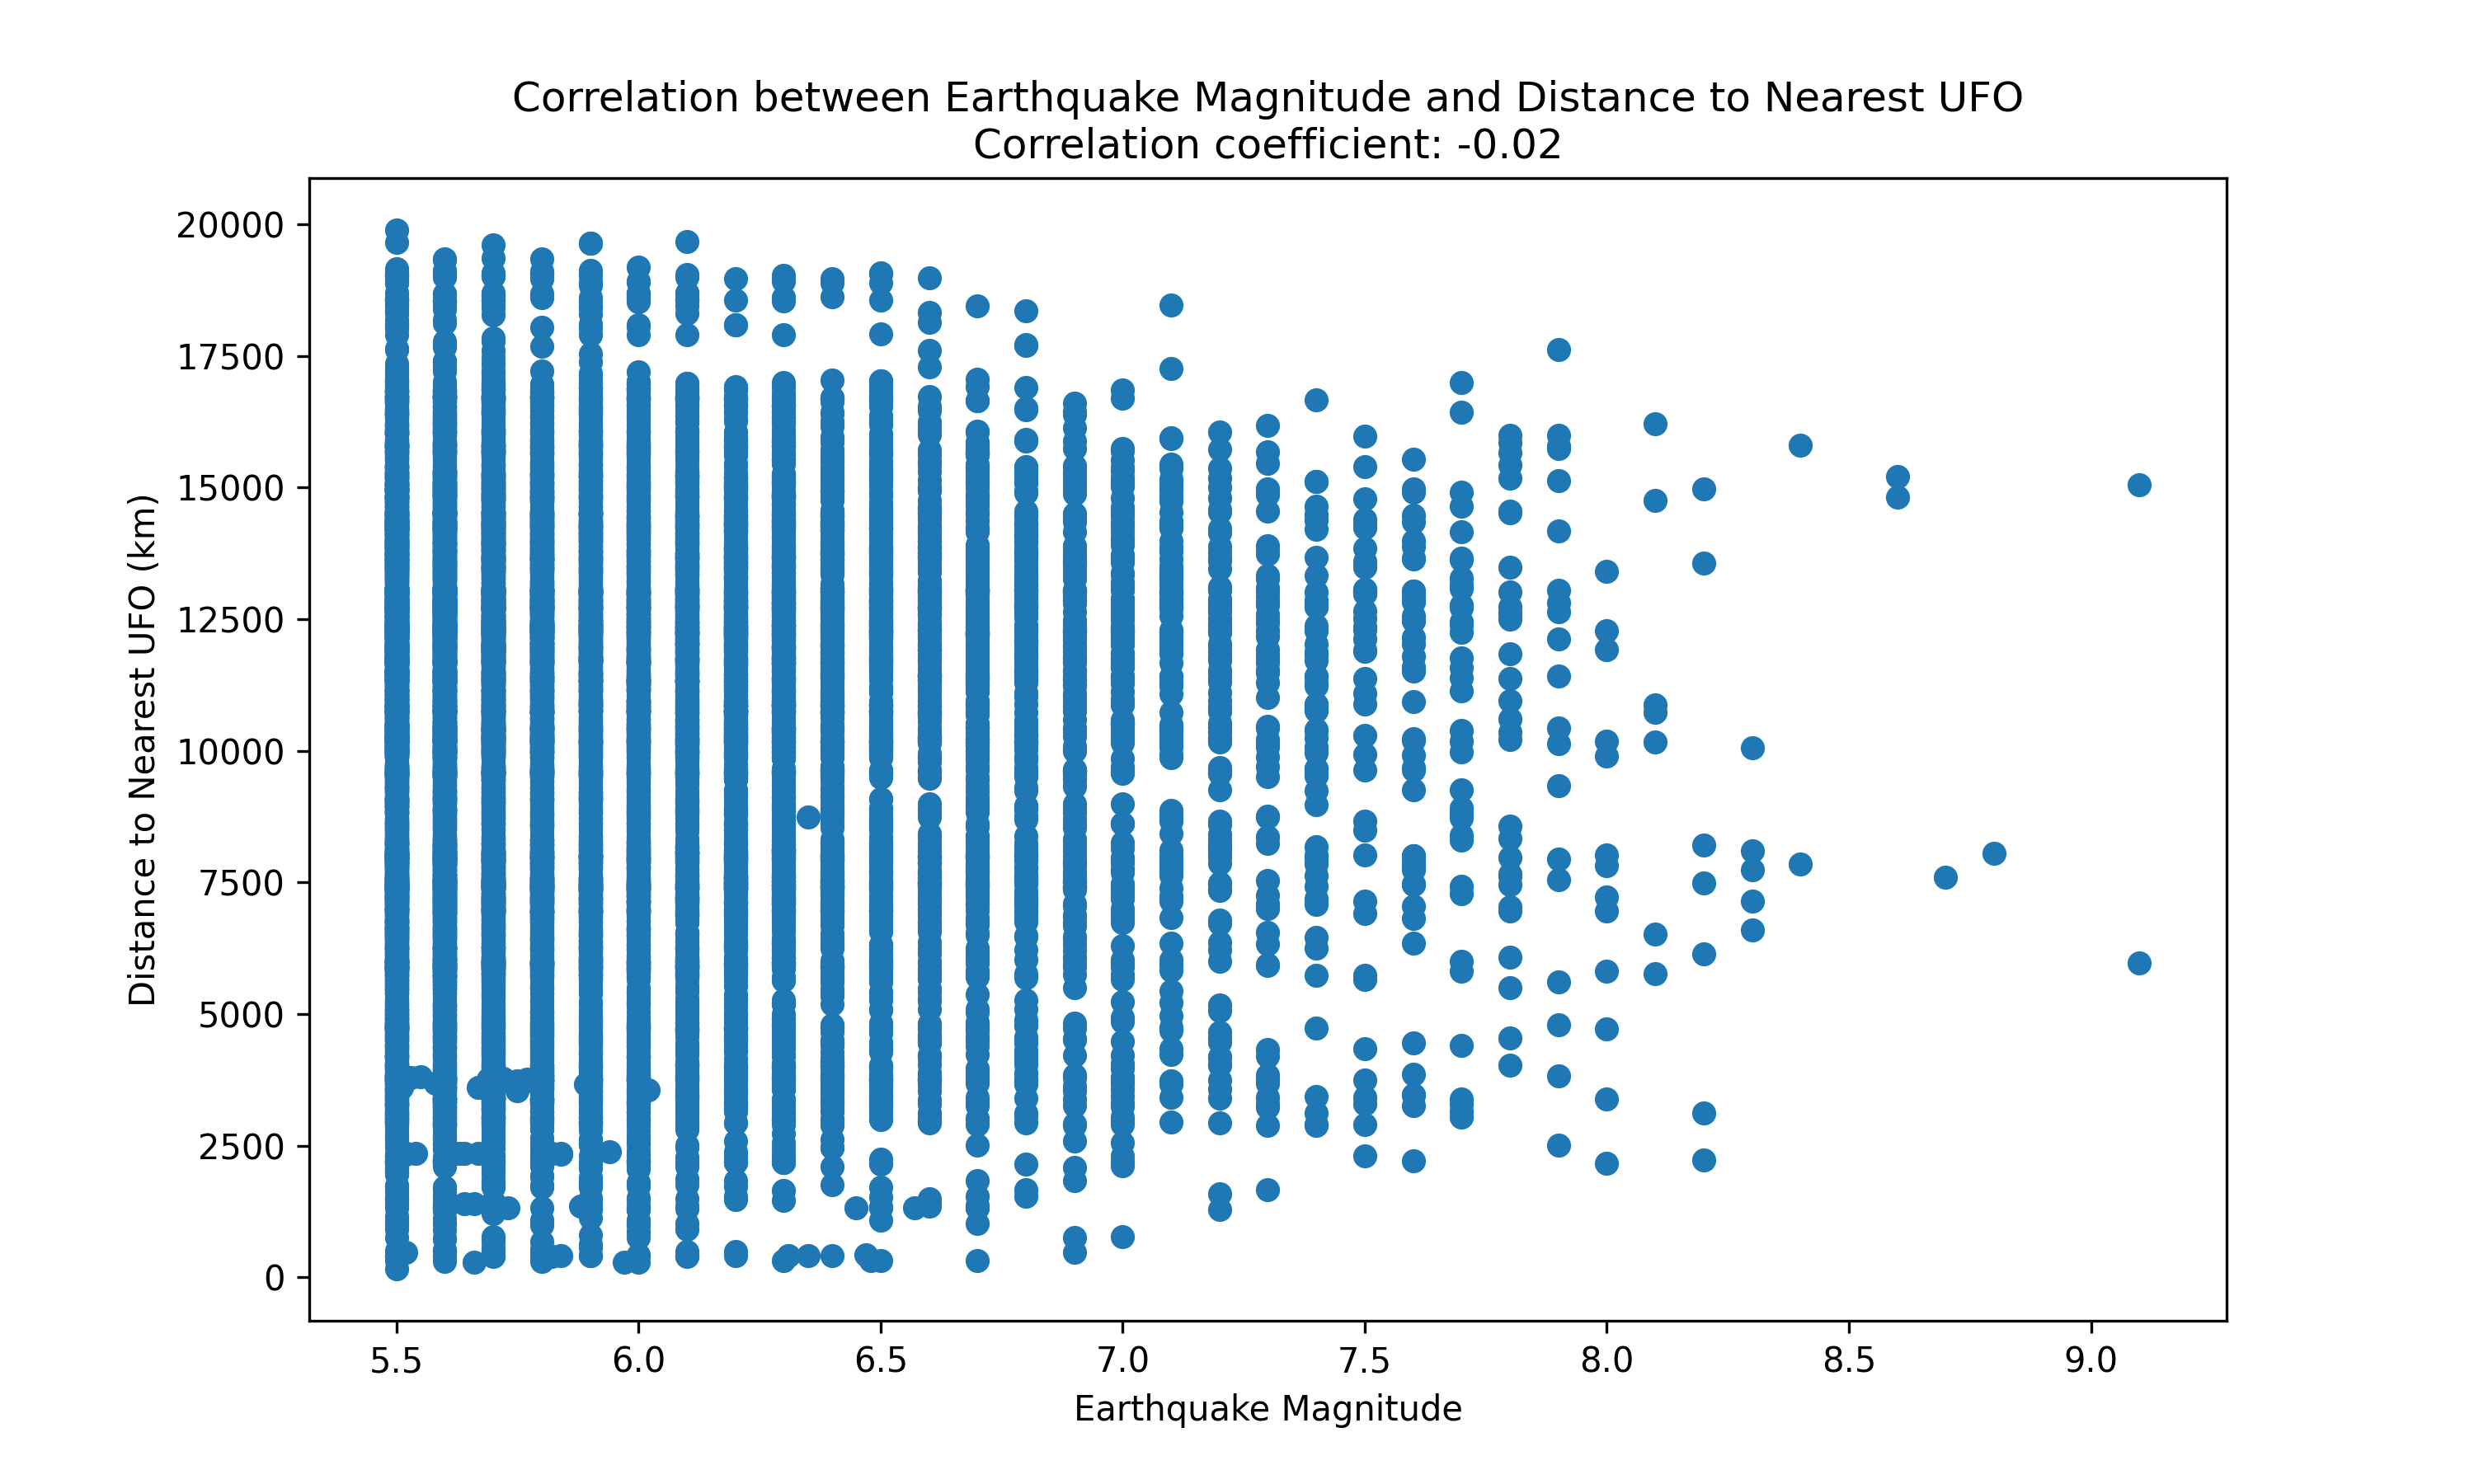

Here is the Python script that generated this plot:
import numpy as np
import pandas as pd

# 데이터 불러오기
earthquakes_df = pd.read_csv('../data/earthquake/database.csv')
ufo_df = pd.read_csv('../data/ufo/scrubbed.csv', low_memory=False)
# 컬럼명의 공백 제거
ufo_df.columns = ufo_df.columns.str.strip()

# 다시 컬럼 이름 확인
# print(ufo_df.columns)

# 날짜 형식 통일
earthquakes_df['Date'] = pd.to_datetime(earthquakes_df['Date'], format='%m/%d/%Y', errors='coerce')
ufo_df['datetime'] = pd.to_datetime(ufo_df['datetime'], format='%m/%d/%Y %H:%M', errors='coerce')

def is_number(s):
    try:
        float(s)
        return True
    except ValueError:
        return False

# 'duration (seconds)' 열의 숫자가 아닌 값들을 NaN으로 변환합니다.
ufo_df['duration (seconds)'] = ufo_df['duration (seconds)'].apply(lambda x: float(x) if is_number(x) else None)


# 결측치를 제거합니다.
ufo_df.dropna(subset=['duration (seconds)'], inplace=True)

# 이제 다시 실수형으로 변환을 시도합니다.
ufo_df['duration (seconds)'] = ufo_df['duration (seconds)'].astype(float)

# 결측치 처리
earthquakes_df.dropna(subset=['Date', 'Latitude', 'Longitude', 'Magnitude'], inplace=True)
ufo_df.dropna(subset=['datetime', 'latitude', 'longitude', 'duration (seconds)'], inplace=True)

# 이상치 처리
ufo_df['duration (seconds)'] = ufo_df['duration (seconds)'].astype(float)
ufo_df = ufo_df[ufo_df['duration (seconds)'] <= 3600]


# 데이터 타입 변환
earthquakes_df['Latitude'] = earthquakes_df['Latitude'].astype(float)
earthquakes_df['Longitude'] = earthquakes_df['Longitude'].astype(float)
ufo_df['latitude'] = pd.to_numeric(ufo_df['latitude'], errors='coerce')
ufo_df['longitude'] = pd.to_numeric(ufo_df['longitude'], errors='coerce')

# NaN 값 제거
ufo_df.dropna(subset=['latitude', 'longitude'], inplace=True)

# 필요한 컬럼만 선택
earthquakes_df = earthquakes_df[['Date', 'Latitude', 'Longitude', 'Magnitude']]
ufo_df = ufo_df[['datetime', 'city', 'state', 'country', 'shape', 'duration (seconds)', 'latitude', 'longitude']]

# print("Earthquakes data:")
# print(earthquakes_df.head())
# print("\nUFO data:")
# print(ufo_df.head())

#
# ## 시간관계
# # 'Year', 'Month', 'Day' 컬럼 생성
# earthquakes_df['Year'] = earthquakes_df['Date'].dt.year
# earthquakes_df['Month'] = earthquakes_df['Date'].dt.month
# earthquakes_df['Day'] = earthquakes_df['Date'].dt.day
#
# ufo_df['Year'] = ufo_df['datetime'].dt.year
# ufo_df['Month'] = ufo_df['datetime'].dt.month
# ufo_df['Day'] = ufo_df['datetime'].dt.day
#
# # 지진 발생 빈도
# earthquake_frequency = earthquakes_df.groupby(['Year', 'Month', 'Day']).size()
# # UFO 관측 빈도
# ufo_frequency = ufo_df.groupby(['Year', 'Month', 'Day']).size()
#
# # 빈도 데이터를 데이터프레임으로 변환
# earthquake_frequency = earthquake_frequency.reset_index(name='Earthquake_Count')
# ufo_frequency = ufo_frequency.reset_index(name='UFO_Count')
#
# # 두 데이터프레임 병합
# combined_df = pd.merge(earthquake_frequency, ufo_frequency, on=['Year', 'Month', 'Day'], how='outer')
#
# # 결측값을 0으로 채우기
# combined_df.fillna(0, inplace=True)
#
# # 상관관계 계산
# correlation = combined_df['Earthquake_Count'].corr(combined_df['UFO_Count'])
# print(f"Correlation between earthquake and UFO sighting frequencies: {correlation}")
#
#


# UFO의 관측 위치와 지진 발생 위치의 상관관계를 분석
from scipy.spatial.distance import cdist
from sklearn.neighbors import BallTree

# haversine distance 함수 정의
def haversine(lat1, lon1, lat2, lon2):
    R = 6371  # Earth's radius in kilometers
    phi1 = np.radians(lat1)
    phi2 = np.radians(lat2)
    delta_phi = np.radians(lat2 - lat1)
    delta_lambda = np.radians(lon2 - lon1)
    a = np.sin(delta_phi / 2) ** 2 + np.cos(phi1) * np.cos(phi2) * np.sin(delta_lambda / 2) ** 2
    res = R * (2 * np.arctan2(np.sqrt(a), np.sqrt(1 - a)))
    return np.round(res, 2)  # Output distance in kilometers

# UFO 데이터의 위도/경도를 2차원 배열로 변환
ufo_coords = ufo_df[['latitude', 'longitude']].values
# BallTree 객체를 생성합니다. 이 객체는 빠르게 최근접 이웃을 찾는데 사용됩니다.
tree = BallTree(ufo_coords, leaf_size=15, metric='haversine')

# 각 지진 데이터에 대해 가장 가까운 UFO 관측지점을 찾습니다.
def find_nearest_ufo(row):
    dist, ind = tree.query([[np.radians(row['Latitude']), np.radians(row['Longitude'])]], k=1)  # k=1은 가장 가까운 이웃 1개를 찾는 것입니다.
    return haversine(row['Latitude'], row['Longitude'], ufo_coords[ind[0][0]][0], ufo_coords[ind[0][0]][1])

earthquakes_df['NearestUfoDistance'] = earthquakes_df.apply(find_nearest_ufo, axis=1)

# 결과를 확인합니다.
# print(earthquakes_df.head())

import scipy.stats
import matplotlib.pyplot as plt

# 상관 계수 계산
correlation, p_value = scipy.stats.pearsonr(earthquakes_df['Magnitude'], earthquakes_df['NearestUfoDistance'])

print(f'Correlation coefficient: {correlation:.2f}')

# 산포도 그리기
plt.figure(figsize=(10, 6))
plt.scatter(earthquakes_df['Magnitude'], earthquakes_df['NearestUfoDistance'])
plt.xlabel('Earthquake Magnitude')
plt.ylabel('Distance to Nearest UFO (km)')
plt.title(f'Correlation between Earthquake Magnitude and Distance to Nearest UFO\nCorrelation coefficient: {correlation:.2f}')
# plt.show()
plt.savefig('earthquake.png', dpi=300)




























